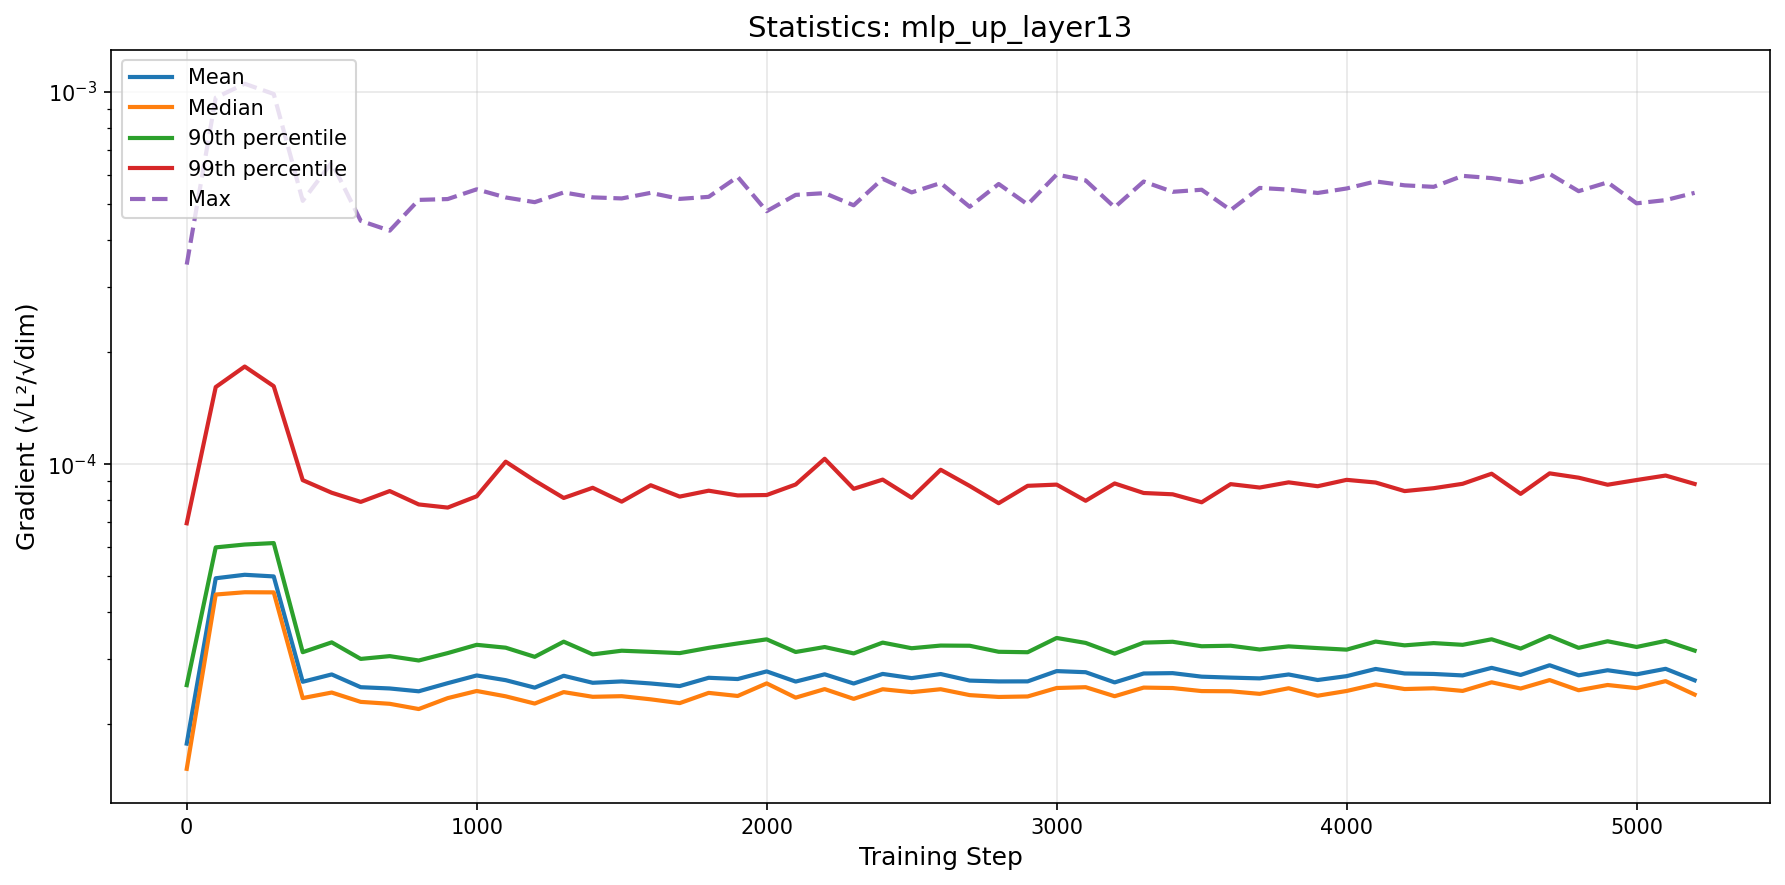

Data behind this chart, as committed beside it:
step, mean, median, p90, p99, max
0, 1.7730263968626252e-05, 1.516873908258276e-05, 2.5459453354415018e-05, 6.933471668162335e-05, 0.0003438
100, 4.9336114666890095e-05, 4.461335629457608e-05, 5.972264989395626e-05, 0.0001611, 0.0009659
200, 5.041118175037289e-05, 4.524549876805395e-05, 6.079399463487789e-05, 0.0001829, 0.001053
300, 4.990079983307234e-05, 4.521009759628214e-05, 6.134108480182476e-05, 0.000162, 0.0009882
400, 2.5998116510907365e-05, 2.3502332624047995e-05, 3.122284761047922e-05, 9.055254085978934e-05, 0.0005101
500, 2.720800984994704e-05, 2.4323328943864908e-05, 3.3180544050992467e-05, 8.375651195819885e-05, 0.0006463
600, 2.5139196515462053e-05, 2.2956885914027225e-05, 2.9949489544378594e-05, 7.913777990324862e-05, 0.0004507
700, 2.4943866843532953e-05, 2.2685022486257367e-05, 3.046921392524382e-05, 8.463383019261489e-05, 0.0004241
800, 2.451033251661881e-05, 2.1960880985716358e-05, 2.9657398044946603e-05, 7.791386888129596e-05, 0.000513
900, 2.5774306711769312e-05, 2.3497058464272413e-05, 3.105111318291165e-05, 7.640965523023543e-05, 0.0005157
1000, 2.7035521829889474e-05, 2.4556045900681056e-05, 3.267849388066679e-05, 8.194021429517243e-05, 0.0005478
1100, 2.6256353592657433e-05, 2.3759588657412678e-05, 3.210536306141876e-05, 0.0001015, 0.0005209
1200, 2.5070135501031083e-05, 2.271788071084302e-05, 3.033910343219759e-05, 9.02903939277165e-05, 0.0005059
1300, 2.6982908090238717e-05, 2.4389082682318985e-05, 3.332227606733795e-05, 8.109470509225385e-05, 0.0005373
1400, 2.5835204003296246e-05, 2.3689062800258398e-05, 3.080245551245753e-05, 8.636676575406445e-05, 0.0005212
1500, 2.6055555533080872e-05, 2.3779792172717862e-05, 3.150902011839207e-05, 7.926769285404532e-05, 0.0005177
1600, 2.5726850229343006e-05, 2.3321856133406982e-05, 3.128895514237229e-05, 8.774138404987709e-05, 0.000536
1700, 2.5313984231445374e-05, 2.2779114260629285e-05, 3.104225834249519e-05, 8.178917341865545e-05, 0.0005162
1800, 2.664854679019462e-05, 2.4272003429359756e-05, 3.207583176845219e-05, 8.483237652399084e-05, 0.0005229
1900, 2.6441908708818573e-05, 2.3811281607777346e-05, 3.295795067970175e-05, 8.238179434556428e-05, 0.0005917
2000, 2.7721894843425942e-05, 2.573979782027891e-05, 3.380480484338477e-05, 8.258548259618609e-05, 0.0004784
2100, 2.6031941695846073e-05, 2.3566933123220224e-05, 3.126050614810083e-05, 8.815303808660204e-05, 0.0005292
2200, 2.7226537782658916e-05, 2.4844936888257507e-05, 3.223698877263814e-05, 0.0001034, 0.0005349
2300, 2.5717540936958422e-05, 2.338995000172872e-05, 3.0985776902525686e-05, 8.581612783018499e-05, 0.0004962
2400, 2.729374429679053e-05, 2.4824445972626563e-05, 3.312892295070924e-05, 9.085397832677673e-05, 0.0005848
2500, 2.659082311140537e-05, 2.4378448870265856e-05, 3.199622551619541e-05, 8.118352088786172e-05, 0.0005374
2600, 2.7276730093157247e-05, 2.4826276785461232e-05, 3.2528174415347166e-05, 9.656516631366679e-05, 0.0005695
2700, 2.6189160543310663e-05, 2.3937360310810618e-05, 3.249158908147365e-05, 8.736519521335129e-05, 0.0004916
2800, 2.6051745974444073e-05, 2.366578974033473e-05, 3.1300096452469006e-05, 7.85065512900465e-05, 0.0005662
2900, 2.6063071713013285e-05, 2.3739577045489568e-05, 3.1213656257023104e-05, 8.742542959225821e-05, 0.0004988
3000, 2.777268252478799e-05, 2.50140146818012e-05, 3.4094953662133776e-05, 8.808428319753052e-05, 0.0006002
3100, 2.7583086573404865e-05, 2.514060543035157e-05, 3.306649159640074e-05, 7.969816069817044e-05, 0.0005788
3200, 2.5896012234381616e-05, 2.3774033252266236e-05, 3.093358282058034e-05, 8.871770296536818e-05, 0.0004901
3300, 2.7367098086626485e-05, 2.5077411919482984e-05, 3.3122303648269735e-05, 8.362655353266692e-05, 0.0005748
3400, 2.7426860444482566e-05, 2.5008949705807026e-05, 3.330165600345936e-05, 8.295720326714125e-05, 0.0005393
3500, 2.683356122596641e-05, 2.4543798645026982e-05, 3.2391066270065494e-05, 7.895451672084083e-05, 0.0005464
3600, 2.6675693145453545e-05, 2.451382351864595e-05, 3.249619294365402e-05, 8.834319196466793e-05, 0.0004817
3700, 2.654912786783013e-05, 2.4123518414853606e-05, 3.174575249431655e-05, 8.649858209537339e-05, 0.0005525
3800, 2.7200065121389472e-05, 2.4977588509500492e-05, 3.236573138565291e-05, 8.932731652748743e-05, 0.0005467
3900, 2.6282984244119234e-05, 2.3847857846703846e-05, 3.202281368430704e-05, 8.720374098629635e-05, 0.0005355
4000, 2.6920907283210583e-05, 2.4559317353123333e-05, 3.1717305319034494e-05, 9.072108587133686e-05, 0.0005506
4100, 2.8145449807733973e-05, 2.558550568210194e-05, 3.334192297188565e-05, 8.923435416363587e-05, 0.0005752
4200, 2.7369745411525465e-05, 2.4853425202309154e-05, 3.257212483731564e-05, 8.462083278573035e-05, 0.0005614
4300, 2.7287077615361405e-05, 2.4972034225356765e-05, 3.303048470115755e-05, 8.614538055553486e-05, 0.0005562
4400, 2.7041047587772482e-05, 2.4568599656049628e-05, 3.268015643698163e-05, 8.852493301674201e-05, 0.0005954
4500, 2.8337333456006165e-05, 2.5910838303389028e-05, 3.381719579920173e-05, 9.422735529369627e-05, 0.0005871
4600, 2.7120622532501265e-05, 2.493310057616327e-05, 3.192934309481643e-05, 8.317516185343201e-05, 0.0005723
4700, 2.8800024215870834e-05, 2.6273382900399156e-05, 3.450880467426032e-05, 9.44367377087473e-05, 0.0006027
4800, 2.705654009105274e-05, 2.4669359845574945e-05, 3.207083500456065e-05, 9.193809855787506e-05, 0.0005416
4900, 2.7920883660215168e-05, 2.5486670892860275e-05, 3.340475814184174e-05, 8.802107804513047e-05, 0.0005719
5000, 2.7223737435276363e-05, 2.4991980353661347e-05, 3.224797728762496e-05, 9.062208773684641e-05, 0.0005023
5100, 2.8169292201190338e-05, 2.6104065000254195e-05, 3.348428617755417e-05, 9.31681886868316e-05, 0.0005124
5200, 2.6233068573284462e-05, 2.4019935153773986e-05, 3.1530120395473205e-05, 8.84539957041851e-05, 0.000536
